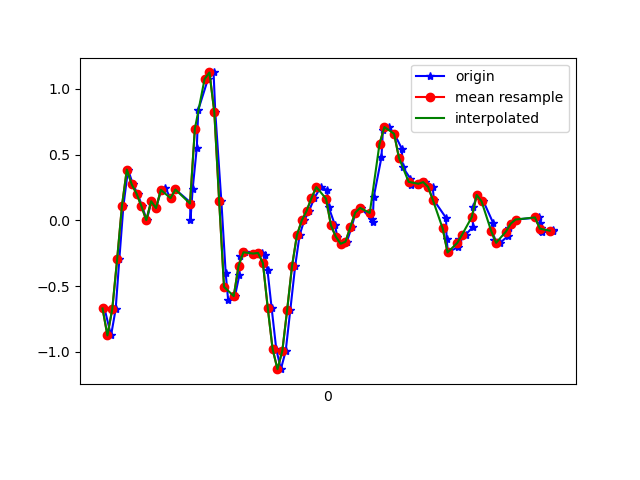

Source data for this figure (header and first rows):
1618804578428, 1500262334230143, -0.67003816, -0.14225376, -0.087867565
1618804578455, 1500262353271279, -0.8753, 0.2072, -0.1453
1618804578474, 1500262372287599, -0.6749, -0.2608, -0.1196
1618804578489, 1500262391328735, -0.2974, -0.1068, -0.2113
1618804578506, 1500262410345071, 0.1131, -0.2815, -0.1734
1618804578525, 1500262429386015, 0.3868, -0.06284, -0.2308
1618804578545, 1500262448427119, 0.2744, -0.1655, -0.2247
1618804578564, 1500262467443439, 0.2035, -0.03474, -0.2442
1618804578583, 1500262486484559, 0.1082, 0.1461, -0.2015
1618804578602, 1500262505500911, 0.001913, -0.09216, -0.2015
1618804578621, 1500262524541999, 0.1461, 0.4014, -0.1966
1618804578640, 1500262543541967, 0.09354, 0.02757, -0.1416
1618804578660, 1500262562582031, 0.2206, 0.2951, -0.1685
1618804578679, 1500262581597295, 0.2438, 0.3025, -0.07565
1618804578700, 1500262600637327, 0.1693, -0.03841, -0.08298
1618804578720, 1500262619652591, 0.2353, 0.2548, 0.003762
1618804578780, 1500262638700783, 0.14, -0.3182, 0.1601
1618804578782, 1500262657716463, 0.004357, 0.09232, 0.2225
1618804578791, 1500262676756943, 0.2402, 0.05567, 0.4619
1618804578808, 1500262695772623, 0.5541, -0.08239, 0.6904
1618804578814, 1500262714813103, 0.8412, -0.1105, 0.9604
1618804578854, 1500262733834031, 1.076, -0.1251, 1.28
1618804578877, 1500262752874735, 1.126, -0.09461, 1.587
1618804578884, 1500262771890671, 0.8254, -0.01642, 1.893
1618804578909, 1500262790931375, 0.1473, 0.01901, 2.116
1618804578927, 1500262809947247, -0.4037, -0.01519, 2.292
1618804578937, 1500262828988015, -0.6077, -0.05307, 2.474
1618804578965, 1500262848010479, -0.576, -0.0775, 2.607
1618804578983, 1500262867051439, -0.4171, -0.08117, 2.737
1618804578986, 1500262886067631, -0.2705, -0.09461, 2.882
1618804579008, 1500262905108591, -0.2424, -0.141, 3.007
1618804579041, 1500262924124719, -0.2571, -0.2852, 3.074
1618804579058, 1500262943170927, -0.2473, -0.5002, 3.128
1618804579076, 1500262962187247, -0.2473, -0.7201, 3.097
1618804579088, 1500262981228399, -0.2669, -0.8533, 3.029
1618804579099, 1500263000269487, -0.3805, -0.8973, 2.966
1618804579116, 1500263019285871, -0.6664, -0.9009, 2.918
1618804579135, 1500263038327023, -0.9791, -0.8887, 2.811
1618804579154, 1500263057316975, -1.132, -0.8484, 2.595
1618804579174, 1500263076357295, -0.9926, -0.7702, 2.277
1618804579193, 1500263095372847, -0.6786, -0.6309, 1.943
1618804579213, 1500263114413231, -0.3463, -0.4807, 1.592
1618804579231, 1500263133428847, -0.1129, -0.3194, 1.227
1618804579250, 1500263152486127, -5.3010974E-4, -0.1862, 0.8333
1618804579270, 1500263171526959, 0.07277, -0.08972, 0.4179
1618804579292, 1500263190542959, 0.1705, -0.001755, -0.01579
1618804579318, 1500263209583791, 0.2536, 0.07644, -0.4446
1618804579344, 1500263228599791, 0.2304, 0.1058, -0.86
1618804579351, 1500263247655087, 0.09965, 0.09476, -1.233
1618804579377, 1500263266671407, -0.03718, 0.08743, -1.539
1618804579386, 1500263285712623, -0.1239, 0.1119, -1.807
1618804579407, 1500263304728943, -0.1777, 0.1522, -2.077
1618804579426, 1500263323770095, -0.1618, 0.2047, -2.348
1618804579445, 1500263342786415, -0.05062, 0.2597, -2.599
1618804579462, 1500263361829487, 0.05933, 0.3306, -2.829
1618804579482, 1500263380845935, 0.09476, 0.4295, -2.997
1618804579529, 1500263399887087, 0.009244, 0.4808, -3.117
1618804579532, 1500263418903535, -0.01275, 0.5065, -3.183
1618804579536, 1500263437944815, 0.1754, 0.5554, -3.228
1618804579568, 1500263456966767, 0.4796, 0.5761, -3.252
1618804579574, 1500263476008047, 0.6849, 0.5651, -3.266
... 35 more rows
